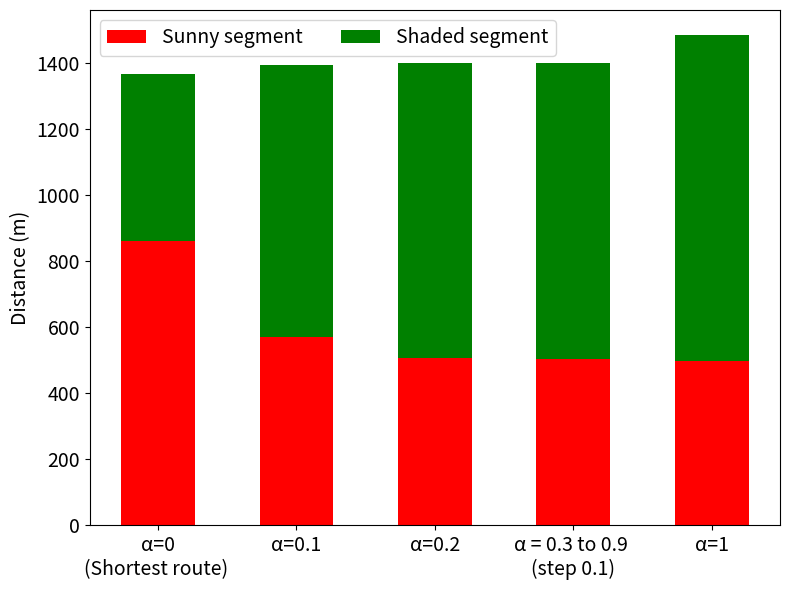

Write Python code to recreate this figure.
import matplotlib.pyplot as plt
import numpy as np
bigfontsize=14
# 数据准备
labels = ['Shortest\nRoute', 'Wanted\nα=1', 'Wanted\nα=0.9', 'Wanted\nα=0.2', 'Wanted\nα=0.1']
sunny_lengths = [859.5, 498.3, 503.9, 507.1, 568.5]
shadow_lengths = [507.2, 988.5, 897.3, 893.2, 824.5]

labels = ['α=0\n(Shortest route) ', 'α=0.1', 'α=0.2', 'α = 0.3 to 0.9 \n(step 0.1)', 'α=1']
sunny_lengths = [859.5, 568.5, 507.1, 503.9, 498.3]
shadow_lengths = [507.2, 824.5, 893.2, 897.3, 988.5]


# x 轴位置

bar_width = 0.3  # 明显缩小柱子宽度
x = np.arange(len(labels)) * 1.5  # 人为拉大间距，避免柱子太拥挤
# 创建图像
fig, ax = plt.subplots(figsize=(8, 6))

# 画阳光段（底部红色）
ax.bar(x, sunny_lengths, color='red', label='Sunny segment')

# 画阴影段（顶部绿色）
ax.bar(x, shadow_lengths, bottom=sunny_lengths, color='green', label='Shaded segment')

# 设置标题和标签
ax.set_ylabel('Distance (m)', fontsize=bigfontsize)
#ax.set_title('Comparison of Route Lengths in Sun and Shade', fontsize=bigfontsize)
ax.set_xticks(x)
ax.set_xticklabels(labels, fontsize=bigfontsize)
ax.legend(ncol=2,fontsize=bigfontsize)
plt.yticks(fontsize=bigfontsize)
# 布局优化
plt.tight_layout()
plt.show()
